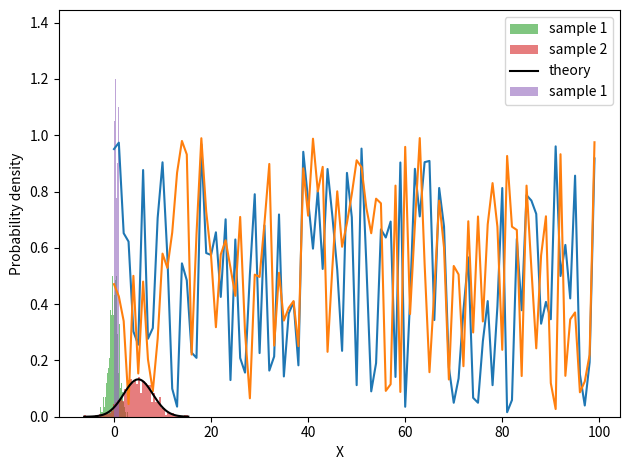
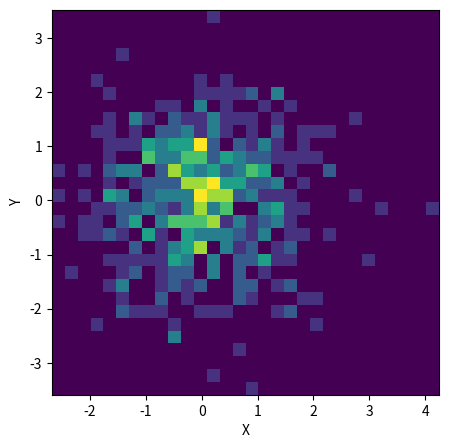

Generate these figures, in order, with matplotlib:
import numpy as np
import matplotlib.pyplot as plt

sample1 = np.random.rand()       # generates a single random number from a uniform-distribution
print(sample1)

sample100 = np.random.rand(100)  # fills a Numpy array with 100 uniformly-distributed random numbers
plt.plot(sample100)
plt.xlabel('sample')
plt.ylabel('random number')

# YOUR CODE HERE

import numpy as np
import matplotlib.pyplot as plt

np.random.seed(3360)

sample1 = np.random.rand()       # generates a single random number from a uniform-distribution
print(sample1)

sample100 = np.random.rand(100)  # fills a Numpy array with 100 uniformly-distributed random numbers
plt.plot(sample100)
plt.xlabel('sample')
plt.ylabel('random number')

import numpy as np
import matplotlib.pyplot as plt

# gaussian random numbers
num_samples=500
Y= np.random.randn(num_samples)   # sample one: mean 0, SD 1

# 'personalizing' the distribution of X
X_mean=5  # mean 
X_sd=3     # standard deviation 
X= X_mean + X_sd * np.random.randn(num_samples)  # sample two

# plot histograms, density
numbins=50
plt.hist(Y,numbins,density=1,alpha=0.6,label='sample 1')  # plots histogram 
count, bins, patches = plt.hist(X,numbins,density=1,alpha=0.6,label='sample 2')  # same for sample two
# note that the hist function can also output 'count' and 'bins' if needed (see the line above)
# bins contains the edges of the histogram and has one more element than 'count'
# so to plot directly you would have to do something like this:  plt.plot(bins[1:],count,'.')

# you could also plot the theoretical gaussian curve if desired
g = (1/(X_sd*np.sqrt(2*np.pi))) * (np.exp(-0.5 *((bins-X_mean)/X_sd)**2)) # density ie normalized
plt.plot(bins,g,color='k',label='theory')  

plt.xlabel('X')
plt.ylabel('Probability density')
plt.legend()

plt.tight_layout()


# YOUR CODE HERE
import numpy as np
import matplotlib.pyplot as plt

# gaussian random numbers
num_samples=2000
Y= np.random.rand(num_samples)   # sample one: mean 0, SD 1

# 'personalizing' the distribution of X
# X_mean=5  # mean 
# X_sd=3     # standard deviation 
# X= X_mean + X_sd * np.random.randn(num_samples)  # sample two

# plot histograms, density
numbins=50
plt.hist(Y,numbins,density=1,alpha=0.6,label='sample 1')  # plots histogram 
# count, bins, patches = plt.hist(X,numbins,density=1,alpha=0.6,label='sample 2')  # same for sample two
# note that the hist function can also output 'count' and 'bins' if needed (see the line above)
# bins contains the edges of the histogram and has one more element than 'count'
# so to plot directly you would have to do something like this:  plt.plot(bins[1:],count,'.')

# you could also plot the theoretical gaussian curve if desired
# g = (1/(X_sd*np.sqrt(2*np.pi))) * (np.exp(-0.5 *((bins-X_mean)/X_sd)**2)) # density ie normalized
# plt.plot(bins,g,color='k',label='theory')  

plt.xlabel('X')
plt.ylabel('Probability density')
plt.legend()

plt.tight_layout()


# YOUR CODE HERE
c = np.random.rand(1)

def coinflip(ray):
    results = np.zeros(len(ray))
    for i in range(len(ray)):
        if ray[i] > 0.5:
            results[i] = 1
        else:
            results[i] = 0
    return results

coinflip(c)
            
            
    

# YOUR CODE HERE

c = np.random.rand(20)

def coinflip(ray):
    results = np.zeros(len(ray))
    for i in range(len(ray)):
        if ray[i] > 0.5:
            results[i] = 1
        else:
            results[i] = 0
    return results
x = coinflip(c)

# YOUR CODE HERE


# YOUR CODE HERE


# YOUR CODE HERE


# 2D histogram of gaussian random numbers

import numpy as np
import matplotlib.pyplot as plt

# generate random samples in a 2 column array (1st col is X, and 2nd col is Y)
num_samples=500
XYsamples= np.random.randn(num_samples,2)   # sample one: mean 0, SD 1

# plot histogram, density
plt.figure(figsize=(5, 5))
numbins=30
h, xedges, yedges, im = plt.hist2d(XYsamples[:,0],XYsamples[:,1],numbins)
plt.xlabel('X')
plt.ylabel('Y')


# YOUR CODE HERE
